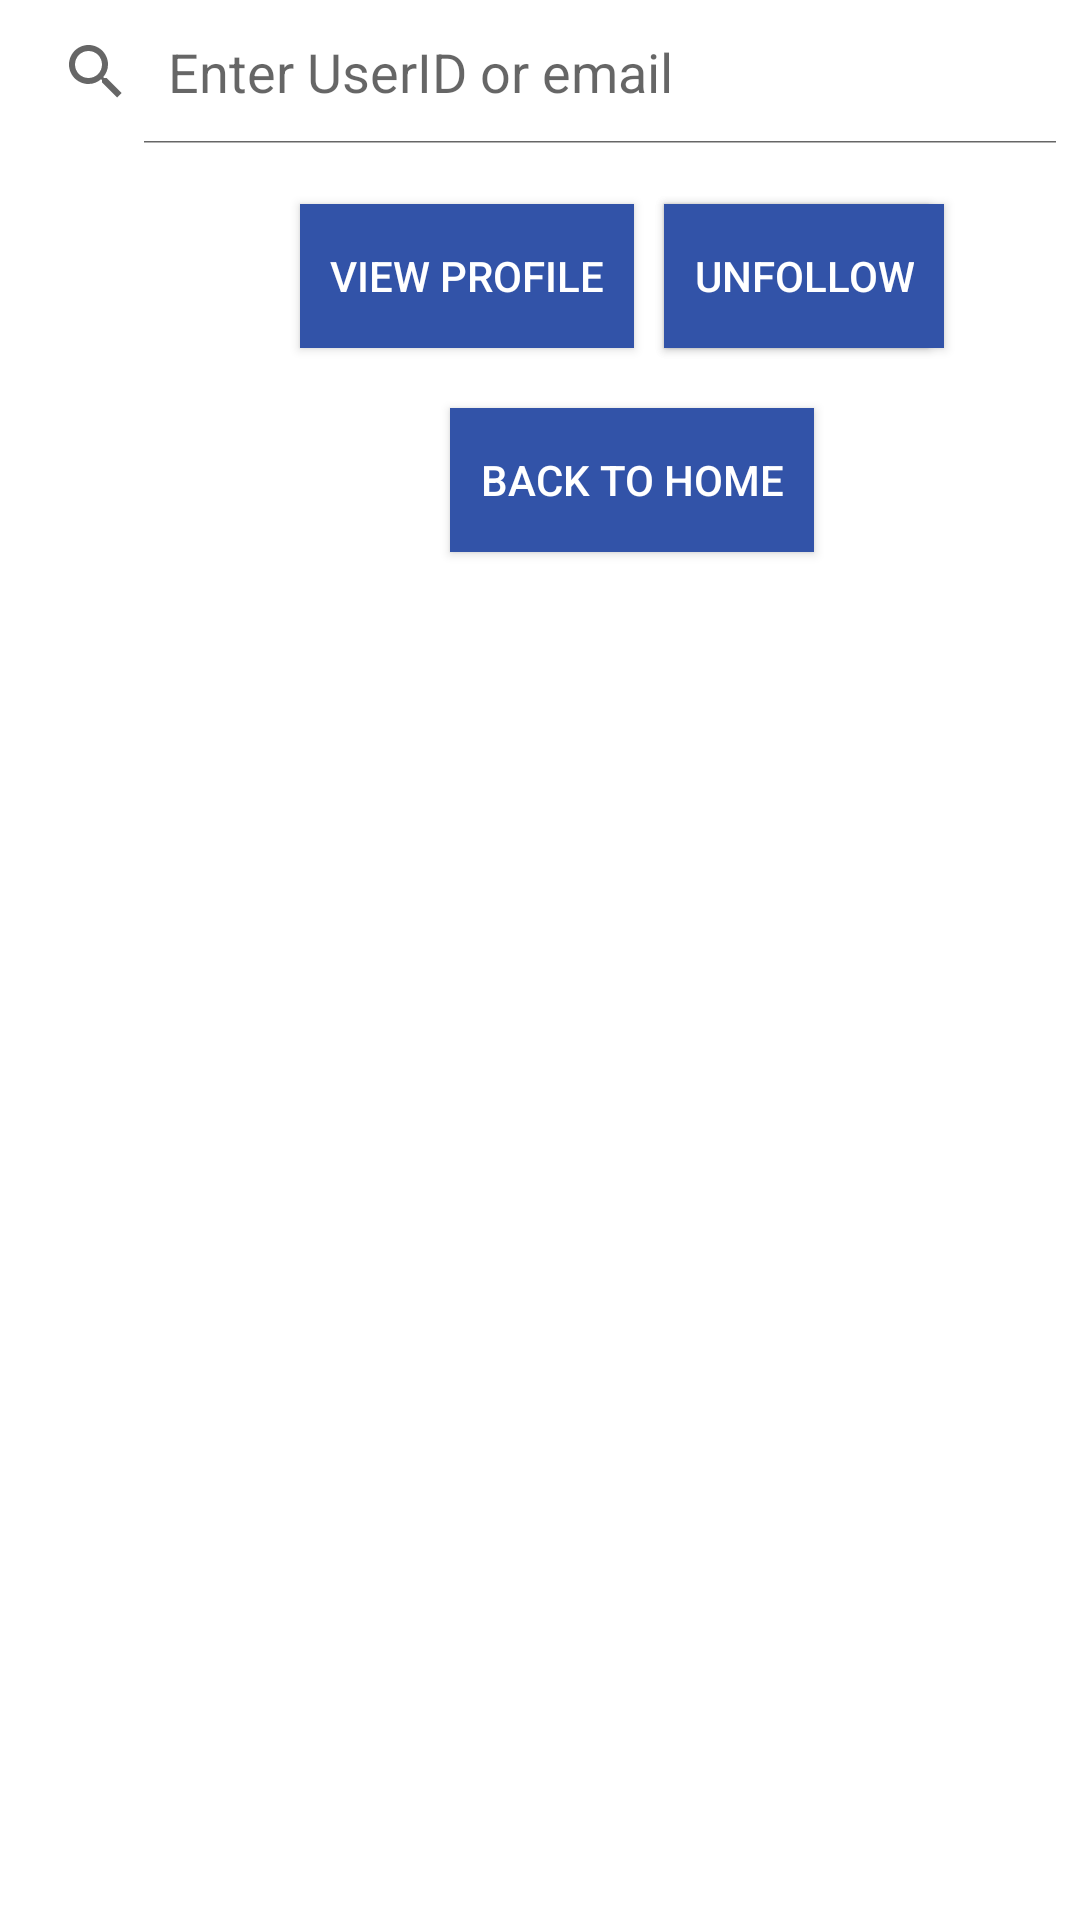

Here is an Android app screen rendered from its layout file. Give the layout XML and the strings, colors and styles it references.
<!-- AndroidManifest.xml: application theme AppTheme -->
<!-- res/layout/activity_search.xml -->
<?xml version="1.0" encoding="utf-8"?>
<androidx.constraintlayout.widget.ConstraintLayout xmlns:android="http://schemas.android.com/apk/res/android"
    xmlns:app="http://schemas.android.com/apk/res-auto"
    xmlns:tools="http://schemas.android.com/tools"
    android:layout_width="match_parent"
    android:layout_height="match_parent"
    android:id="@+id/searching_act"
    tools:context="edu.psu.lionconnect.SearchActivity">

    <SearchView
        android:id="@+id/search_widget"
        android:layout_width="match_parent"
        android:layout_height="wrap_content"
        app:layout_constraintTop_toTopOf="parent"
        android:iconifiedByDefault="false"
        android:queryHint="Enter UserID or email"/>

    <androidx.recyclerview.widget.RecyclerView
        android:id="@+id/search_results"
        android:scrollbars="vertical"
        android:layout_width="match_parent"
        android:layout_height="wrap_content"
        app:layout_constraintTop_toBottomOf="@id/search_widget"/>

    <Button
        android:id="@+id/view_profile"
        android:layout_width="wrap_content"
        android:layout_height="wrap_content"
        android:layout_marginTop="20dp"
        android:text="@string/view_profile"
        app:layout_constraintTop_toBottomOf="@id/search_results"
        app:layout_constraintStart_toStartOf="parent"
        android:gravity="center"
        android:background="@color/colorPrimary"
        android:textColor="#ffffff"
        android:padding="10dp"
        android:layout_marginStart="100dp"
        android:onClick="onClick"/>

    <Button
        android:id="@+id/follow"
        android:layout_width="wrap_content"
        android:layout_height="wrap_content"
        android:layout_marginTop="20dp"
        app:layout_constraintTop_toBottomOf="@id/search_results"
        app:layout_constraintStart_toEndOf="@+id/view_profile"
        android:text="@string/follow"
        android:background="@color/colorPrimary"
        android:layout_marginStart="10dp"
        android:textColor="#ffffff"
        android:padding="10dp"
        android:onClick="onClick"/>
    <Button
        android:id="@+id/unfollow"
        android:layout_width="wrap_content"
        android:layout_height="wrap_content"
        android:layout_marginTop="20dp"
        android:layout_marginStart="10dp"
        android:text="@string/unfollow"
        app:layout_constraintTop_toBottomOf="@id/search_results"
        app:layout_constraintStart_toEndOf="@+id/view_profile"
        android:gravity="center"
        android:background="@color/colorPrimary"
        android:textColor="#ffffff"
        android:padding="10dp"
        android:onClick="onClick"/>
    <Button
        android:id="@+id/BackToHome"
        android:layout_width="wrap_content"
        android:layout_height="wrap_content"
        android:layout_marginTop="20dp"
        android:layout_marginStart="150dp"
        android:text="@string/BackToHome"
        app:layout_constraintTop_toBottomOf="@id/view_profile"
        app:layout_constraintStart_toStartOf="parent"
        android:gravity="center"
        android:background="@color/colorPrimary"
        android:textColor="#ffffff"
        android:padding="10dp"
        android:onClick="onClick"/>


</androidx.constraintlayout.widget.ConstraintLayout>
<!-- resources referenced by this layout -->
<resources>
  <color name="colorPrimary">#3253a8</color>
  <string name="BackToHome">Back To Home</string>
  <string name="follow">Follow</string>
  <string name="unfollow">Unfollow</string>
  <string name="view_profile">View Profile</string>
  <style name="AppTheme" parent="Theme.MaterialComponents.Light.DarkActionBar">
          
          <item name="colorPrimary">@color/colorPrimary</item>
          <item name="colorPrimaryDark">@color/colorPrimaryDark</item>
          <item name="colorAccent">@color/colorAccent</item>
      </style>
  <color name="colorPrimaryDark">#292B3D</color>
  <color name="colorAccent">#3253a8</color>
</resources>
